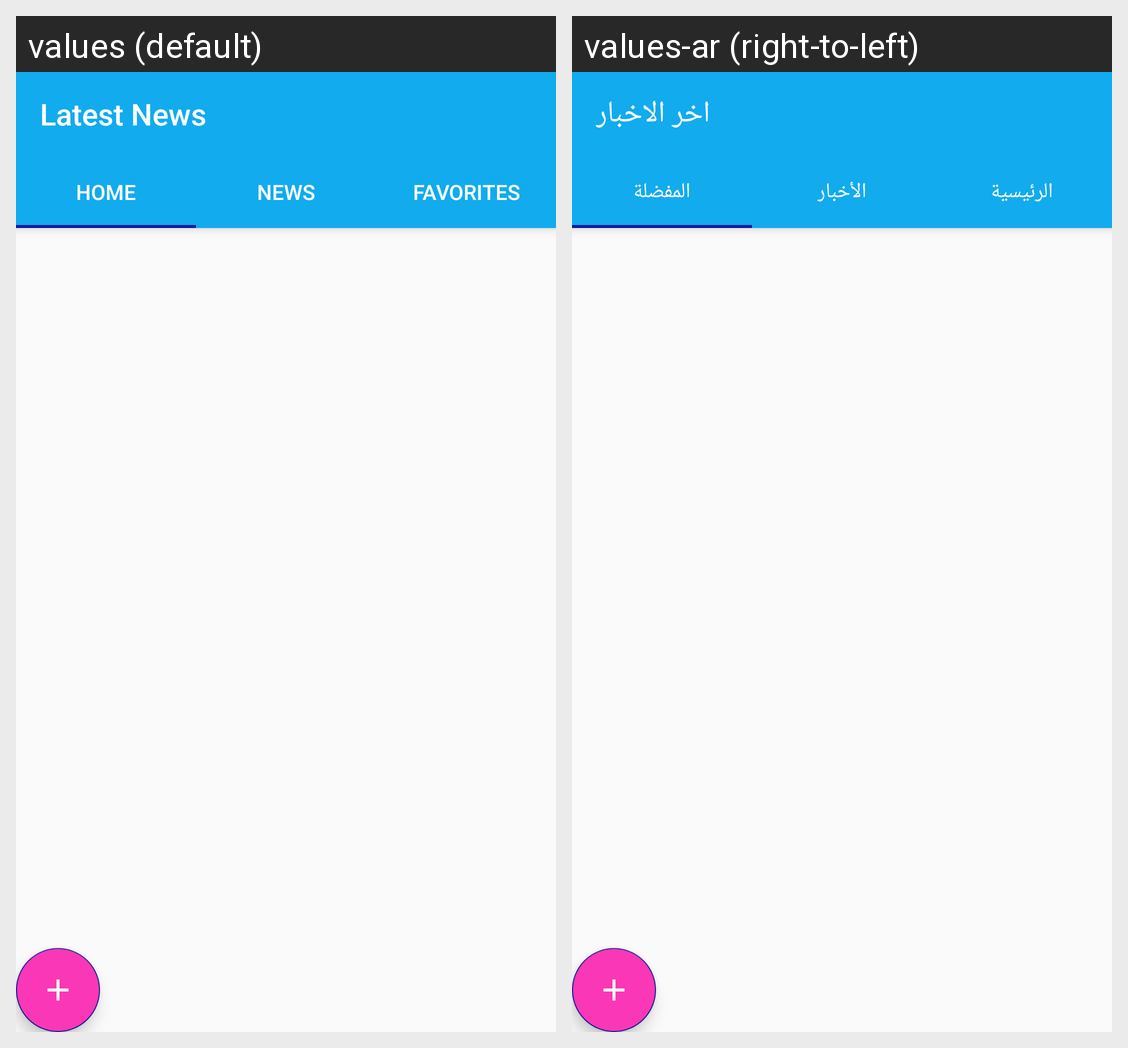

The same Android screen rendered under two of its app's locales, left to right. List the strings drawn on it with the default value and each locale's translation.
Android screen res/layout/activity_main_tabbed.xml rendered under 2 locales, left to right: values (default), values-ar (right-to-left). Device: Nexus 5 (rendered at 1080×1920; each locale shown at half size, 540×960, under a caption strip naming it); theme AppTheme.
Strings drawn on this screen, with the default value and each locale's value (text and hints the layout hard-codes, and strings that could not be matched under every locale, appear in the picture but are not listed):

app_name
  values: Latest News
  values-ar: اخر الاخبار

tab_text_3
  values: Home
  values-ar: المفضلة

tab_text_2
  values: News
  values-ar: الأخبار

tab_text_1
  values: Favorites
  values-ar: الرئيسية
